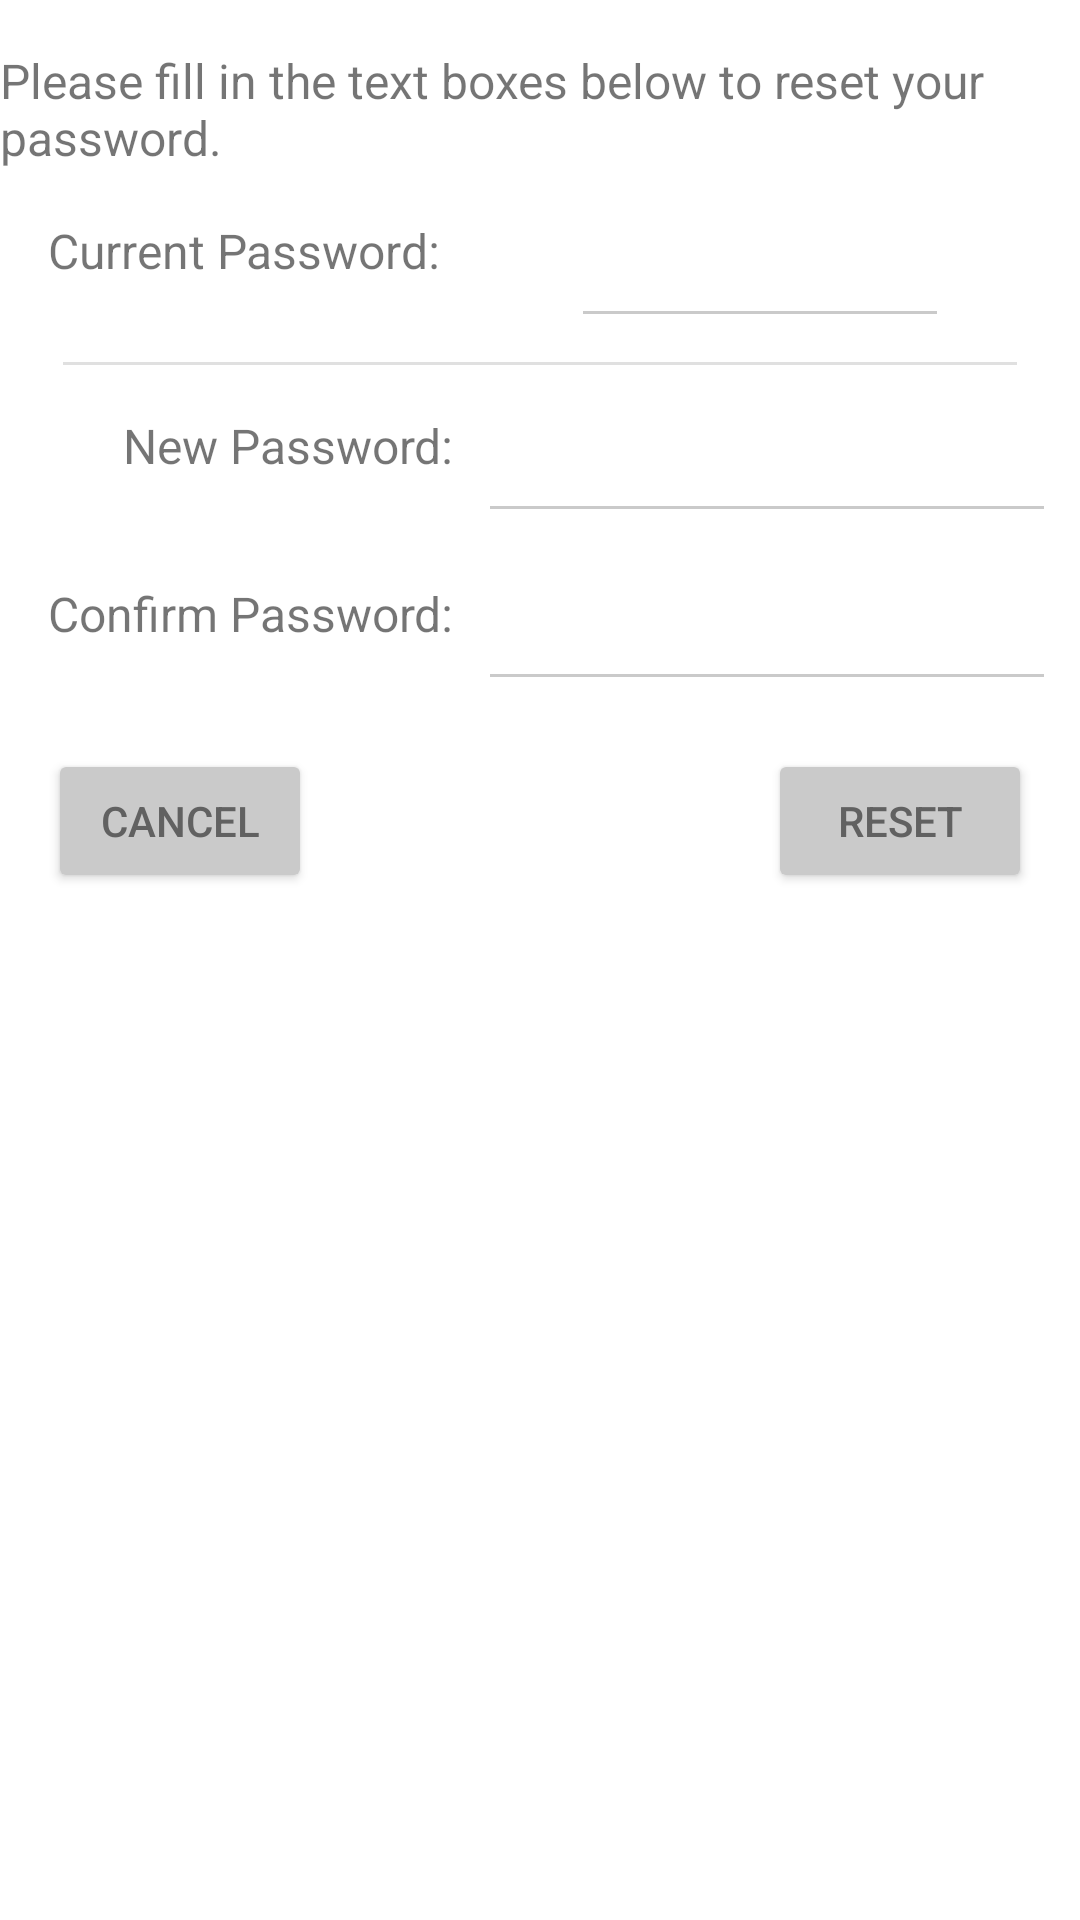

Android layout source for this screen:
<!-- AndroidManifest.xml: application theme Theme.Diary -->
<!-- res/layout/layout_reset_password.xml -->
<?xml version="1.0" encoding="utf-8"?>
<androidx.constraintlayout.widget.ConstraintLayout xmlns:android="http://schemas.android.com/apk/res/android"
    xmlns:app="http://schemas.android.com/apk/res-auto"
    xmlns:tools="http://schemas.android.com/tools"
    android:layout_width="match_parent"
    android:layout_height="match_parent">

    <TextView
        android:id="@+id/lbl_error"
        android:layout_width="wrap_content"
        android:layout_height="wrap_content"
        android:layout_marginTop="8dp"
        android:lines="2"
        android:text=""
        android:textColor="@color/red"
        android:textSize="16sp"
        android:visibility="visible"
        app:layout_constraintEnd_toEndOf="parent"
        app:layout_constraintHorizontal_bias="0.5"
        app:layout_constraintStart_toStartOf="parent"
        app:layout_constraintTop_toBottomOf="@+id/btn_confirm"
        tools:visibility="visible" />

    <TextView
        style="@style/TextBody"
        android:id="@+id/lbl_title"
        android:layout_width="wrap_content"
        android:layout_height="wrap_content"
        android:layout_marginTop="16dp"
        android:text="@string/str_reset_password_reset_password"
        app:layout_constraintEnd_toEndOf="parent"
        app:layout_constraintStart_toStartOf="parent"
        app:layout_constraintTop_toTopOf="parent" />

    <TextView
        style="@style/TextBody"
        android:id="@+id/lbl_current"
        android:layout_width="wrap_content"
        android:layout_height="wrap_content"
        android:layout_marginStart="16dp"
        android:layout_marginTop="16dp"
        android:text="@string/str_reset_password_current_password"
        app:layout_constraintStart_toStartOf="parent"
        app:layout_constraintTop_toBottomOf="@+id/lbl_title" />

    <View
        android:id="@+id/divider"
        android:layout_width="318dp"
        android:layout_height="1dp"
        android:layout_marginTop="8dp"
        android:background="?android:attr/listDivider"
        app:layout_constraintEnd_toEndOf="parent"
        app:layout_constraintStart_toStartOf="parent"
        app:layout_constraintTop_toBottomOf="@+id/txt_current" />

    <EditText
        style="@style/TextBox"
        android:id="@+id/txt_current"
        android:layout_width="wrap_content"
        android:layout_height="wrap_content"
        android:layout_marginStart="8dp"
        android:layout_marginTop="8dp"
        android:layout_marginEnd="8dp"
        android:ems="6"
        android:inputType="textPassword"
        android:minHeight="48dp"
        app:layout_constraintEnd_toEndOf="parent"
        app:layout_constraintStart_toEndOf="@+id/lbl_current"
        app:layout_constraintTop_toBottomOf="@+id/lbl_title" />

    <TextView
        style="@style/TextBody"
        android:id="@+id/textView5"
        android:layout_width="wrap_content"
        android:layout_height="wrap_content"
        android:layout_marginTop="16dp"
        android:text="@string/str_reset_password_new_password"
        app:layout_constraintEnd_toEndOf="@+id/textView7"
        app:layout_constraintTop_toBottomOf="@+id/divider" />

    <EditText
        style="@style/TextBox"
        android:id="@+id/txt_password"
        android:layout_width="0dp"
        android:layout_height="wrap_content"
        android:layout_marginTop="8dp"
        android:layout_marginEnd="8dp"
        android:ems="10"
        android:inputType="textPassword"
        android:minHeight="48dp"
        app:layout_constraintEnd_toEndOf="parent"
        app:layout_constraintStart_toStartOf="@+id/txt_confirm"
        app:layout_constraintTop_toBottomOf="@+id/divider" />

    <TextView
        style="@style/TextBody"
        android:id="@+id/textView7"
        android:layout_width="wrap_content"
        android:layout_height="wrap_content"
        android:layout_marginStart="16dp"
        android:layout_marginTop="16dp"
        android:text="@string/str_reset_password_confirm"
        app:layout_constraintStart_toStartOf="parent"
        app:layout_constraintTop_toBottomOf="@+id/txt_password" />

    <EditText
        style="@style/TextBox"
        android:id="@+id/txt_confirm"
        android:layout_width="0dp"
        android:layout_height="wrap_content"
        android:layout_marginStart="8dp"
        android:layout_marginTop="8dp"
        android:layout_marginEnd="8dp"
        android:ems="10"
        android:inputType="textPassword"
        android:minHeight="48dp"
        app:layout_constraintEnd_toEndOf="parent"
        app:layout_constraintStart_toEndOf="@+id/textView7"
        app:layout_constraintTop_toBottomOf="@+id/txt_password" />

    <Button
        style="@style/Button"
        android:id="@+id/btn_confirm"
        android:layout_width="0dp"
        android:layout_height="wrap_content"
        android:layout_marginTop="16dp"
        android:layout_marginEnd="16dp"
        android:text="@string/str_reset_password_confirm_button"
        app:layout_constraintEnd_toEndOf="parent"
        app:layout_constraintTop_toBottomOf="@+id/txt_confirm" />

    <Button
        style="@style/Button"
        android:id="@+id/btn_cancel"
        android:layout_width="0dp"
        android:layout_height="wrap_content"
        android:layout_marginStart="16dp"
        android:layout_marginTop="16dp"
        android:text="@string/str_reset_password_cancel_button"
        app:layout_constraintStart_toStartOf="parent"
        app:layout_constraintTop_toBottomOf="@+id/txt_confirm" />

</androidx.constraintlayout.widget.ConstraintLayout>
<!-- resources referenced by this layout -->
<resources>
  <color name="red">#FF0000</color>
  <string name="str_reset_password_cancel_button">Cancel</string>
  <string name="str_reset_password_confirm">Confirm Password:</string>
  <string name="str_reset_password_confirm_button">Reset</string>
  <string name="str_reset_password_current_password">Current Password:</string>
  <string name="str_reset_password_new_password">New Password:</string>
  <string name="str_reset_password_reset_password">Please fill in the text boxes below to reset your password.</string>
  <style name="Button">
          <item name="android:textColor">@color/grey4</item>
          <item name="android:backgroundTint">@color/grey2</item>
      </style>
  <style name="TextBody">
          <item name="android:textSize">16sp</item>
      </style>
  <style name="TextBox">
          <item name="colorControlActivated">@color/grey2</item>
          <item name="android:backgroundTint">@color/grey2</item>
          <item name="android:textColorHighlight">@color/grey4</item>
          <item name="android:textColorLink">@color/grey3</item>
          <item name="android:textCursorDrawable">@drawable/cursor</item>
          <item name="android:textColorHint">@color/grey4</item>
      </style>
  <style name="Theme.Diary" parent="Theme.MaterialComponents.Light.NoActionBar">
          
          <item name="colorPrimary">@color/grey1</item>
          <item name="colorPrimaryVariant">@color/grey2</item>
          <item name="colorOnPrimary">@color/grey5</item>
          
          <item name="colorSecondary">@color/grey4</item>
          <item name="colorSecondaryVariant">@color/grey5</item>
          <item name="colorOnSecondary">@color/grey1</item>
          <item name="colorAccent">@color/grey3</item>
          <item name="backgroundColor">@color/lightBackground</item>
          
          <item name="android:statusBarColor">@color/grey3</item>
          
          <item name="preferenceTheme">@style/Theme.Diary.PreferenceTheme</item>
      </style>
  <color name="grey4">#616161</color>
  <color name="grey2">#CACACA</color>
  <color name="grey3">#959595</color>
  <!-- drawable cursor (drawable) -->
  <?xml version="1.0" encoding="utf-8"?>
  <shape xmlns:android="http://schemas.android.com/apk/res/android" >
      <size android:width="2dp" />
      <solid android:color="@color/grey2" /> // Set your required color code for your cursor color
  </shape>
  <color name="grey1">#EAE9E9</color>
  <color name="grey5">#454545</color>
  <color name="lightBackground">#FFFAFAFA</color>
  <style name="Theme.Diary.PreferenceTheme" parent="@style/PreferenceThemeOverlay">
          <item name="android:layout">@layout/layout_preferences</item>
      </style>
</resources>
